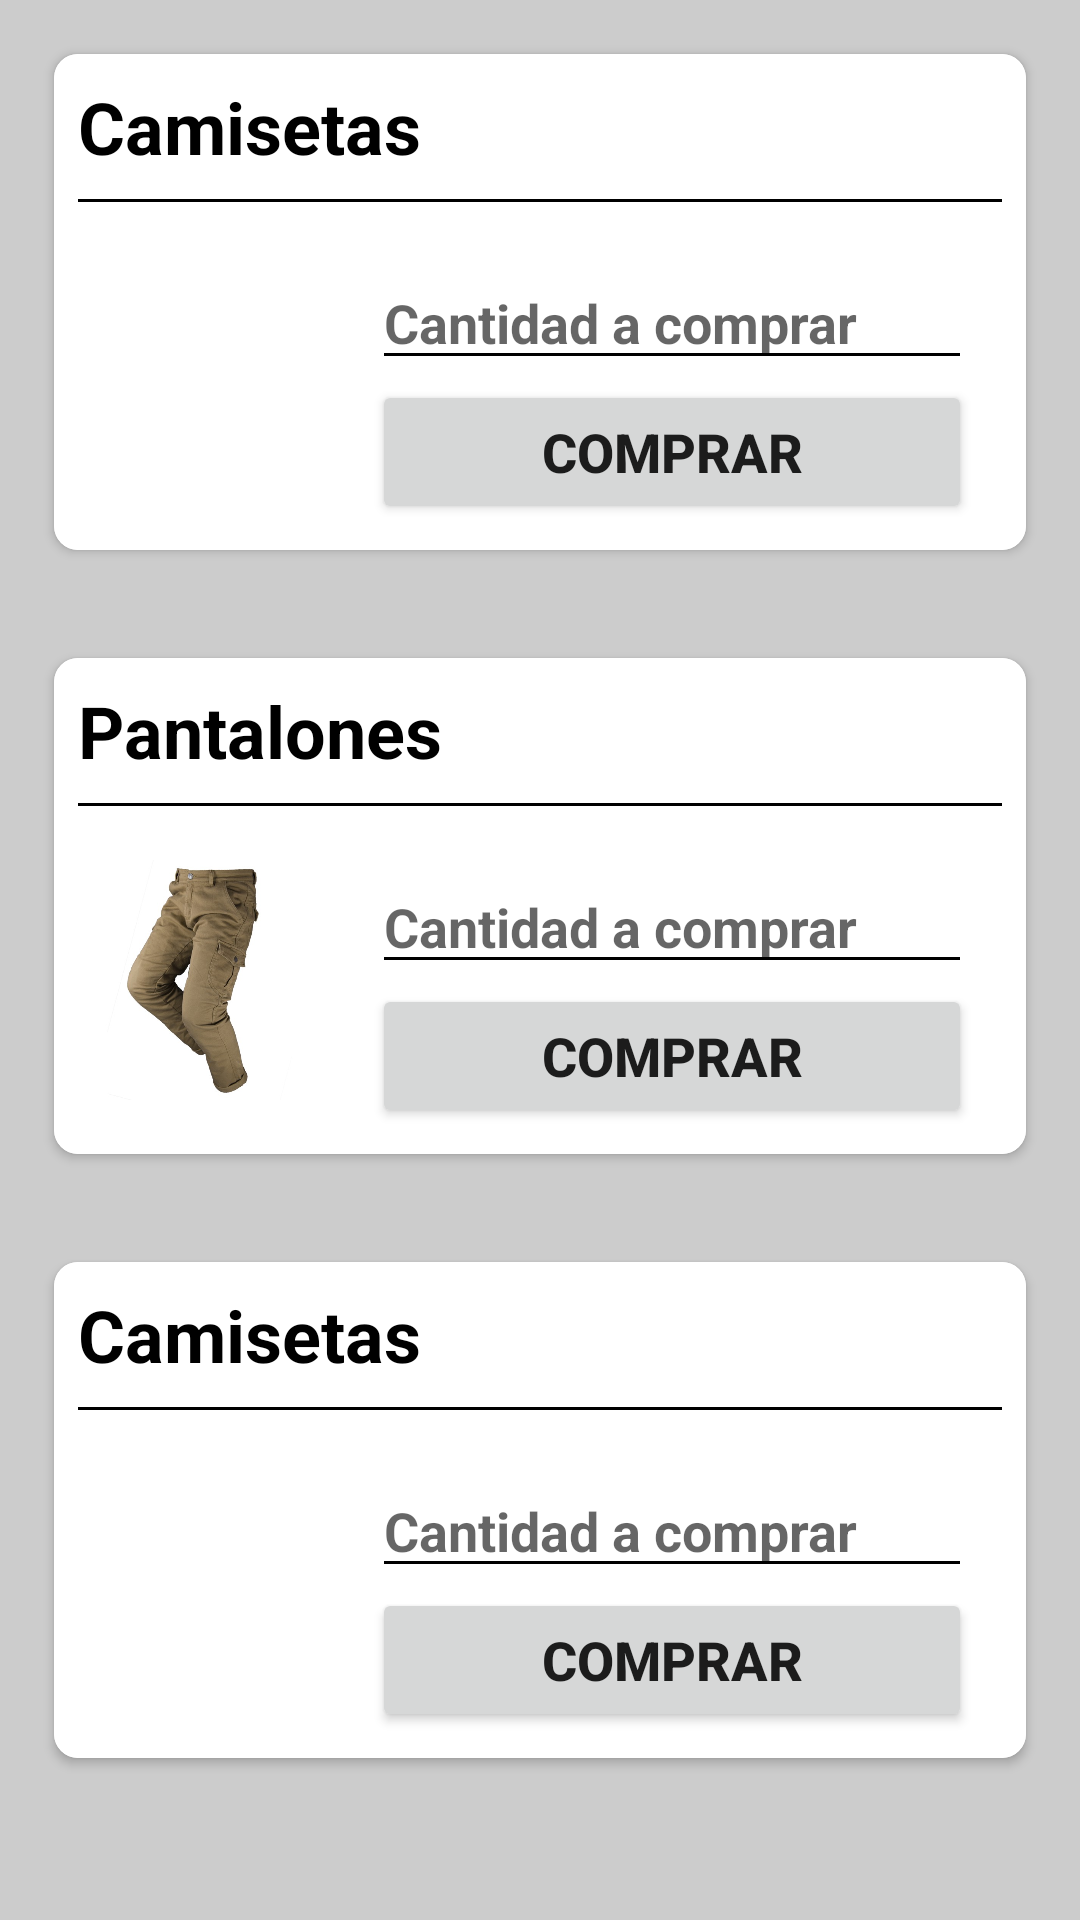

Produce the Android XML layout that renders to this screen, including the resource entries it uses.
<!-- AndroidManifest.xml: application theme Theme.Momento3 -->
<!-- res/layout/activity_shop.xml -->
<?xml version="1.0" encoding="utf-8"?>
<LinearLayout xmlns:android="http://schemas.android.com/apk/res/android"
    xmlns:app="http://schemas.android.com/apk/res-auto"
    xmlns:tools="http://schemas.android.com/tools"
    android:layout_width="match_parent"
    android:layout_height="match_parent"
    android:background="#ccc"
    android:orientation="vertical"
    tools:context=".shopActivity">

    <androidx.cardview.widget.CardView
        android:layout_width="match_parent"
        android:layout_height="wrap_content"
        android:layout_marginVertical="18dp"
        android:layout_marginHorizontal="18dp"
        app:cardCornerRadius="8dp"
        android:elevation="8dp">
        <RelativeLayout
            android:layout_width="match_parent"
            android:background="@color/white"
            android:layout_height="match_parent">

            <TextView
                android:id="@+id/tv_shirts_shop"
                android:layout_width="match_parent"
                android:layout_height="wrap_content"
                android:textStyle="bold"
                android:textSize="24sp"
                android:textColor="@color/black"
                android:text="Camisetas"
                android:paddingTop="8dp"
                android:layout_alignParentTop="true"
                android:paddingStart="8dp"/>

            <TextView
                android:id="@+id/divider_shop_1"
                android:layout_width="match_parent"
                android:layout_height="1dp"
                android:background="@color/black"
                android:layout_marginHorizontal="8dp"
                android:layout_marginTop="8dp"
                android:layout_below="@+id/tv_shirts_shop"
                android:layout_marginBottom="18dp"/>

            <ImageView
                android:id="@+id/img_shirt_shop"
                android:layout_width="80dp"
                android:layout_height="80dp"
                android:src="@drawable/camiseta"
                android:layout_below="@id/divider_shop_1"
                android:layout_marginBottom="18dp"
                android:layout_marginLeft="8dp"
                android:scaleType="centerCrop"/>

            <EditText
                android:id="@+id/et_quantity_shirt_shop"
                android:layout_width="match_parent"
                android:layout_height="wrap_content"
                android:backgroundTint="@color/black"
                android:textColor="@color/black"
                android:textSize="18sp"
                android:textStyle="bold"
                android:hint="Cantidad a comprar"
                android:inputType="number"
                android:layout_below="@id/divider_shop_1"
                android:layout_toRightOf="@+id/img_shirt_shop"
                android:layout_marginHorizontal="18dp"/>

            <Button
                android:id="@+id/btn_add_shirt_shop"
                android:layout_width="match_parent"
                android:layout_height="wrap_content"
                android:layout_below="@+id/et_quantity_shirt_shop"
                android:layout_toRightOf="@id/img_shirt_shop"
                android:layout_marginHorizontal="18dp"
                android:textAlignment="center"
                android:textStyle="bold"
                android:textSize="18dp"
                android:text="Comprar"/>

        </RelativeLayout>
    </androidx.cardview.widget.CardView>

    <androidx.cardview.widget.CardView
        android:layout_width="match_parent"
        android:layout_height="wrap_content"
        android:layout_marginVertical="18dp"
        android:layout_marginHorizontal="18dp"
        app:cardCornerRadius="8dp"
        android:elevation="8dp">
        <RelativeLayout
            android:layout_width="match_parent"
            android:background="@color/white"
            android:layout_height="match_parent">

            <TextView
                android:id="@+id/tv_pants_shop"
                android:layout_width="match_parent"
                android:layout_height="wrap_content"
                android:textStyle="bold"
                android:textSize="24sp"
                android:textColor="@color/black"
                android:text="Pantalones"
                android:paddingTop="8dp"
                android:layout_alignParentTop="true"
                android:paddingStart="8dp"/>

            <TextView
                android:id="@+id/divider_shop_2"
                android:layout_width="match_parent"
                android:layout_height="1dp"
                android:background="@color/black"
                android:layout_marginHorizontal="8dp"
                android:layout_marginTop="8dp"
                android:layout_below="@+id/tv_pants_shop"
                android:layout_marginBottom="18dp"/>

            <ImageView
                android:id="@+id/img_pants_shop"
                android:layout_width="80dp"
                android:layout_height="80dp"
                android:src="@drawable/pants"
                android:layout_below="@id/divider_shop_2"
                android:layout_marginBottom="18dp"
                android:layout_marginLeft="8dp"
                android:scaleType="centerCrop"/>

            <EditText
                android:id="@+id/et_quantity_pants_shop"
                android:layout_width="match_parent"
                android:layout_height="wrap_content"
                android:textColor="@color/black"
                android:textSize="18sp"
                android:textStyle="bold"
                android:hint="Cantidad a comprar"
                android:backgroundTint="@color/black"
                android:inputType="number"
                android:layout_below="@id/divider_shop_2"
                android:layout_toRightOf="@+id/img_pants_shop"
                android:layout_marginHorizontal="18dp"/>

            <Button
                android:id="@+id/btn_add_pants_shop"
                android:layout_width="match_parent"
                android:layout_height="wrap_content"
                android:layout_below="@+id/et_quantity_pants_shop"
                android:layout_toRightOf="@id/img_pants_shop"
                android:layout_marginHorizontal="18dp"
                android:textAlignment="center"
                android:textStyle="bold"
                android:textSize="18dp"
                android:text="Comprar"/>

        </RelativeLayout>
    </androidx.cardview.widget.CardView>

    <androidx.cardview.widget.CardView
        android:layout_width="match_parent"
        android:layout_height="wrap_content"
        android:layout_marginVertical="18dp"
        android:layout_marginHorizontal="18dp"
        app:cardCornerRadius="8dp"
        android:elevation="8dp">
        <RelativeLayout
            android:layout_width="match_parent"
            android:background="@color/white"
            android:layout_height="match_parent">

            <TextView
                android:id="@+id/tv_shoes_shop"
                android:layout_width="match_parent"
                android:layout_height="wrap_content"
                android:textStyle="bold"
                android:textSize="24sp"
                android:textColor="@color/black"
                android:text="Camisetas"
                android:paddingTop="8dp"
                android:layout_alignParentTop="true"
                android:paddingStart="8dp"/>

            <TextView
                android:id="@+id/divider_shop_3"
                android:layout_width="match_parent"
                android:layout_height="1dp"
                android:background="@color/black"
                android:layout_marginHorizontal="8dp"
                android:layout_marginTop="8dp"
                android:layout_below="@+id/tv_shoes_shop"
                android:layout_marginBottom="18dp"/>

            <ImageView
                android:id="@+id/img_shoes"
                android:layout_width="80dp"
                android:layout_height="80dp"
                android:src="@drawable/shoes"
                android:layout_below="@id/divider_shop_3"
                android:layout_marginBottom="18dp"
                android:layout_marginLeft="8dp"
                android:scaleType="centerCrop"/>

            <EditText
                android:id="@+id/et_quantity_shoes_shop"
                android:layout_width="match_parent"
                android:layout_height="wrap_content"
                android:textColor="@color/black"
                android:backgroundTint="@color/black"
                android:textSize="18sp"
                android:textStyle="bold"
                android:hint="Cantidad a comprar"
                android:inputType="number"
                android:layout_below="@id/divider_shop_3"
                android:layout_toRightOf="@+id/img_shoes"
                android:layout_marginHorizontal="18dp"/>

            <Button
                android:id="@+id/btn_add_shoes_shop"
                android:layout_width="match_parent"
                android:layout_height="wrap_content"
                android:layout_below="@+id/et_quantity_shoes_shop"
                android:layout_toRightOf="@id/img_shoes"
                android:layout_marginHorizontal="18dp"
                android:textAlignment="center"
                android:textStyle="bold"
                android:textSize="18dp"
                android:text="Comprar"/>

        </RelativeLayout>
    </androidx.cardview.widget.CardView>
</LinearLayout>
<!-- resources referenced by this layout -->
<resources>
  <!-- drawable pants: jpg bitmap (drawable, 37824 bytes) -->
  <style name="Theme.Momento3" parent="Theme.MaterialComponents.DayNight.NoActionBar">
          
          <item name="colorPrimary">@color/purple_500</item>
          <item name="colorPrimaryVariant">@color/purple_700</item>
          <item name="colorOnPrimary">@color/white</item>
          
          <item name="colorSecondary">@color/teal_200</item>
          <item name="colorSecondaryVariant">@color/teal_700</item>
          <item name="colorOnSecondary">@color/black</item>
          
          <item name="android:statusBarColor" tools:targetApi="l">?attr/colorPrimaryVariant</item>
          
      </style>
  <!-- not gathered from this repository: default colours our renderer supplied (Android Studio template values) -->
  <color name="purple_500">#FF6200EE</color>
  <color name="purple_700">#FF3700B3</color>
  <color name="teal_200">#FF03DAC5</color>
  <color name="teal_700">#FF018786</color>
  <color name="black">#FF000000</color>
  <color name="white">#FFFFFFFF</color>
</resources>
